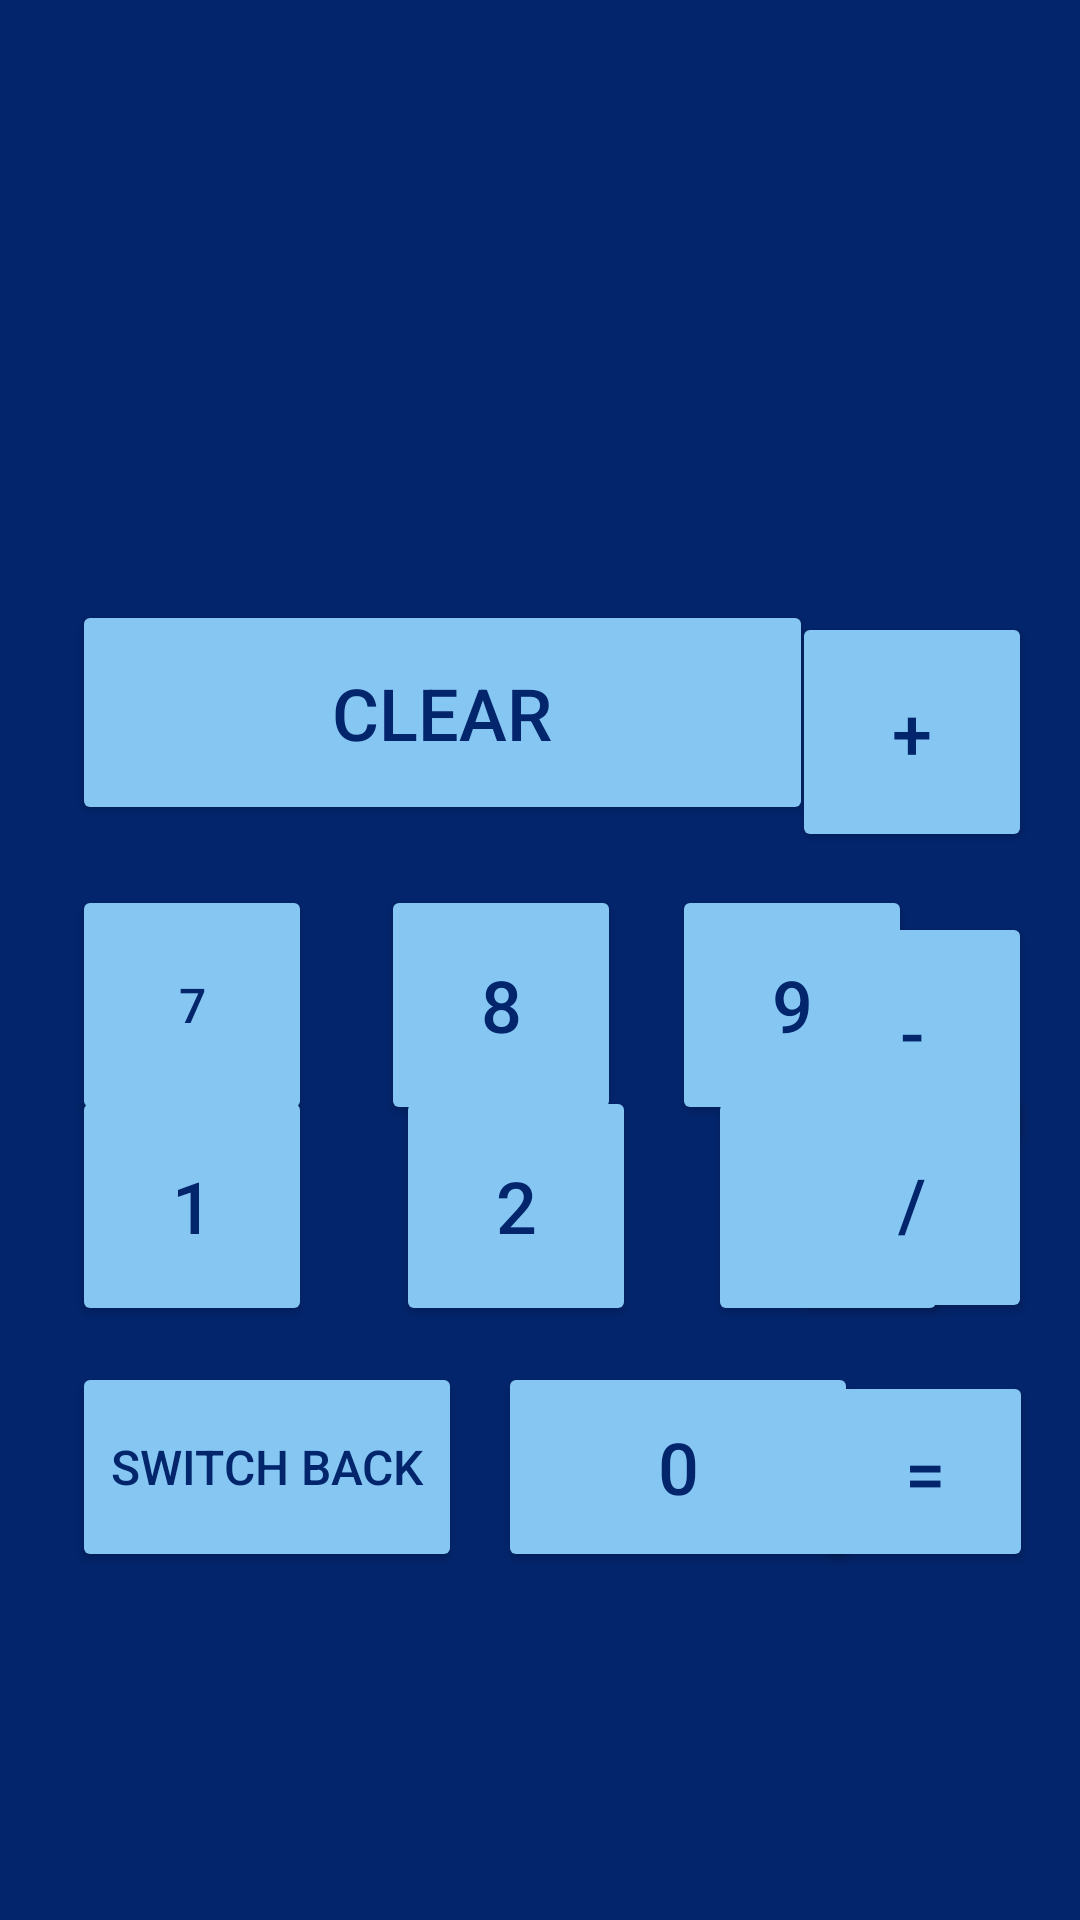

Reconstruct the res/layout file that produces this screen, plus the resources it refers to.
<!-- AndroidManifest.xml: application theme Theme.CalculatorAppRajan -->
<!-- res/layout/activity_button_calc.xml -->
<?xml version="1.0" encoding="utf-8"?>
<androidx.constraintlayout.widget.ConstraintLayout xmlns:android="http://schemas.android.com/apk/res/android"
    xmlns:app="http://schemas.android.com/apk/res-auto"
    xmlns:tools="http://schemas.android.com/tools"
    android:layout_width="match_parent"
    android:layout_height="match_parent"
    android:background="@color/royalBlue"
    tools:context=".ButtonCalc"
    tools:layout_editor_absoluteY="25dp">

    <TextView
        android:id="@+id/outputTextView"
        android:layout_width="366dp"
        android:layout_height="92dp"
        android:layout_marginTop="60dp"
        android:textAlignment="center"
        android:textColor="@color/pinkFairyTale"
        android:textSize="24sp"
        app:layout_constraintEnd_toEndOf="parent"
        app:layout_constraintHorizontal_bias="0.666"
        app:layout_constraintStart_toStartOf="parent"
        app:layout_constraintTop_toTopOf="parent" />

    <Button
        android:id="@+id/equalsButton"
        android:onClick="calculateButton"
        style="@style/calculatorButtonTheme"
        android:layout_width="72dp"
        android:layout_height="67dp"
        android:layout_marginStart="10dp"
        android:layout_marginEnd="16dp"
        android:layout_marginBottom="116dp"
        android:text="="
        app:layout_constraintBottom_toBottomOf="parent"
        app:layout_constraintEnd_toEndOf="parent"
        app:layout_constraintHorizontal_bias="0.988"
        app:layout_constraintStart_toEndOf="@+id/button0" />

    <Button
        android:id="@+id/button7"
        android:onClick="calculateButton"
        style="@style/calculatorButtonTheme"
        android:layout_marginStart="24dp"
        android:layout_marginTop="20dp"
        android:text="7"
        android:textSize="@dimen/numberButtonTextSize"
        app:layout_constraintStart_toStartOf="parent"
        app:layout_constraintTop_toBottomOf="@+id/clearButton" />

    <Button
        android:onClick="calculateButton"
        android:id="@+id/minusButton"
        style="@style/calculatorButtonTheme"
        android:layout_marginTop="20dp"
        android:layout_marginEnd="16dp"
        android:text="-"
        app:layout_constraintEnd_toEndOf="parent"
        app:layout_constraintTop_toBottomOf="@+id/plusButton" />

    <Button
        android:id="@+id/button3"
        android:onClick="calculateButton"
        style="@style/calculatorButtonTheme"
        android:layout_marginStart="24dp"
        android:layout_marginEnd="10dp"
        android:layout_marginBottom="12dp"
        android:text="3"
        app:layout_constraintBottom_toTopOf="@+id/button0"
        app:layout_constraintEnd_toStartOf="@+id/divisionButton"
        app:layout_constraintHorizontal_bias="0.0"
        app:layout_constraintStart_toEndOf="@+id/button2" />

    <Button
        android:id="@+id/button1"
        android:onClick="calculateButton"
        style="@style/calculatorButtonTheme"
        android:layout_marginStart="24dp"
        android:layout_marginBottom="12dp"
        android:text="1"
        app:layout_constraintBottom_toTopOf="@+id/switchBackButton"
        app:layout_constraintStart_toStartOf="parent" />

    <Button
        android:id="@+id/switchBackButton"
        style="@style/calculatorButtonTheme"
        android:layout_width="130dp"
        android:layout_height="70dp"
        android:layout_marginStart="24dp"
        android:layout_marginBottom="116dp"
        android:text="Switch Back"
        android:onClick="switchToNormalCalc"
        android:textSize="16sp"
        app:layout_constraintBottom_toBottomOf="parent"
        app:layout_constraintStart_toStartOf="parent" />

    <Button
        android:onClick="calculateButton"
        android:id="@+id/button9"
        style="@style/calculatorButtonTheme"
        android:layout_marginStart="120dp"
        android:layout_marginTop="20dp"
        android:text="9"
        app:layout_constraintStart_toEndOf="@+id/button7"
        app:layout_constraintTop_toBottomOf="@+id/clearButton" />

    <Button
        android:id="@+id/button0"
        android:onClick="calculateButton"
        style="@style/calculatorButtonTheme"
        android:layout_width="120dp"
        android:layout_height="70dp"
        android:layout_marginStart="12dp"
        android:layout_marginBottom="116dp"
        android:text="0"
        app:layout_constraintBottom_toBottomOf="parent"
        app:layout_constraintStart_toEndOf="@+id/switchBackButton" />

    <Button
        android:id="@+id/plusButton"
        style="@style/calculatorButtonTheme"
        android:onClick="calculateButton"
        android:layout_marginTop="52dp"
        android:layout_marginEnd="16dp"
        android:text="+"
        app:layout_constraintEnd_toEndOf="parent"
        app:layout_constraintTop_toBottomOf="@+id/outputTextView" />

    <Button
        android:id="@+id/divisionButton"
        android:onClick="calculateButton"
        style="@style/calculatorButtonTheme"
        android:layout_marginEnd="16dp"
        android:layout_marginBottom="16dp"
        android:text="/"
        app:layout_constraintBottom_toTopOf="@+id/equalsButton"
        app:layout_constraintEnd_toEndOf="parent" />

    <Button
        android:id="@+id/button2"
        android:onClick="calculateButton"
        style="@style/calculatorButtonTheme"
        android:layout_marginStart="28dp"
        android:layout_marginEnd="10dp"
        android:layout_marginBottom="12dp"
        android:text="2"
        app:layout_constraintBottom_toTopOf="@+id/switchBackButton"
        app:layout_constraintEnd_toStartOf="@+id/divisionButton"
        app:layout_constraintHorizontal_bias="0.0"
        app:layout_constraintStart_toEndOf="@+id/button1" />

    <Button
        android:id="@+id/button8"
        android:onClick="calculateButton"
        style="@style/calculatorButtonTheme"
        android:layout_marginStart="10dp"
        android:layout_marginTop="20dp"
        android:layout_marginEnd="10dp"
        android:text="8"
        app:layout_constraintEnd_toStartOf="@+id/button9"
        app:layout_constraintHorizontal_bias="0.642"
        app:layout_constraintStart_toEndOf="@+id/button7"
        app:layout_constraintTop_toBottomOf="@+id/clearButton" />

    <Button
        android:id="@+id/button4"
        android:onClick="calculateButton"
        style="@style/calculatorButtonTheme"
        android:layout_marginStart="24dp"
        android:layout_marginTop="10dp"
        android:layout_marginBottom="10dp"
        android:text="4"
        app:layout_constraintBottom_toTopOf="@+id/button1"
        app:layout_constraintStart_toStartOf="parent"
        app:layout_constraintTop_toBottomOf="@+id/button7"
        app:layout_constraintVertical_bias="0.476" />

    <Button
        android:id="@+id/button5"
        android:onClick="calculateButton"
        style="@style/calculatorButtonTheme"
        android:layout_marginStart="28dp"
        android:layout_marginTop="10dp"
        android:layout_marginBottom="10dp"
        android:text="5"
        app:layout_constraintBottom_toTopOf="@+id/button2"
        app:layout_constraintStart_toEndOf="@+id/button4"
        app:layout_constraintTop_toBottomOf="@+id/button8" />

    <Button
        android:id="@+id/button6"
        android:onClick="calculateButton"
        style="@style/calculatorButtonTheme"
        android:layout_marginTop="16dp"
        android:layout_marginEnd="20dp"
        android:layout_marginBottom="10dp"
        android:text="6"
        app:layout_constraintBottom_toTopOf="@+id/button3"
        app:layout_constraintEnd_toStartOf="@+id/multiplicationButton"
        app:layout_constraintTop_toBottomOf="@+id/button9"
        app:layout_constraintVertical_bias="0.315" />

    <Button
        android:id="@+id/multiplicationButton"
        android:onClick="calculateButton"
        style="@style/calculatorButtonTheme"
        android:layout_marginTop="20dp"
        android:layout_marginEnd="16dp"
        android:layout_marginBottom="10dp"
        android:text="*"
        app:layout_constraintBottom_toTopOf="@+id/divisionButton"
        app:layout_constraintEnd_toEndOf="parent"
        app:layout_constraintTop_toBottomOf="@+id/minusButton"
        app:layout_constraintVertical_bias="0.2" />

    <Button
        android:id="@+id/clearButton"
        android:onClick="calculateButton"
        style="@style/calculatorButtonTheme"
        android:layout_width="247dp"
        android:layout_height="75dp"

        android:layout_marginStart="24dp"
        android:layout_marginTop="48dp"
        android:text="Clear"
        app:layout_constraintStart_toStartOf="parent"
        app:layout_constraintTop_toBottomOf="@+id/outputTextView" />

</androidx.constraintlayout.widget.ConstraintLayout>
<!-- resources referenced by this layout -->
<resources>
  <color name="pinkFairyTale">#F4BFDB</color>
  <color name="royalBlue">#03256C</color>
  <dimen name="numberButtonTextSize">16dp</dimen>
  <style name="calculatorButtonTheme">
          
          <item name="android:backgroundTint">@color/lightSkyBlue</item>
          <item name="android:textColor">@color/royalBlue</item>
          <item name="android:layout_width">@dimen/numberButtonSideLength</item>
          <item name="android:layout_height">@dimen/numberButtonSideLength</item>
          <item name="android:textSize">24sp</item>
      </style>
  <style name="Theme.CalculatorAppRajan" parent="Base.Theme.CalculatorAppRajan" />
  <color name="lightSkyBlue">#85C7F2</color>
  <dimen name="numberButtonSideLength">80dp</dimen>
  <style name="Base.Theme.CalculatorAppRajan" parent="Theme.Material3.DayNight.NoActionBar">
          
          
      </style>
</resources>
